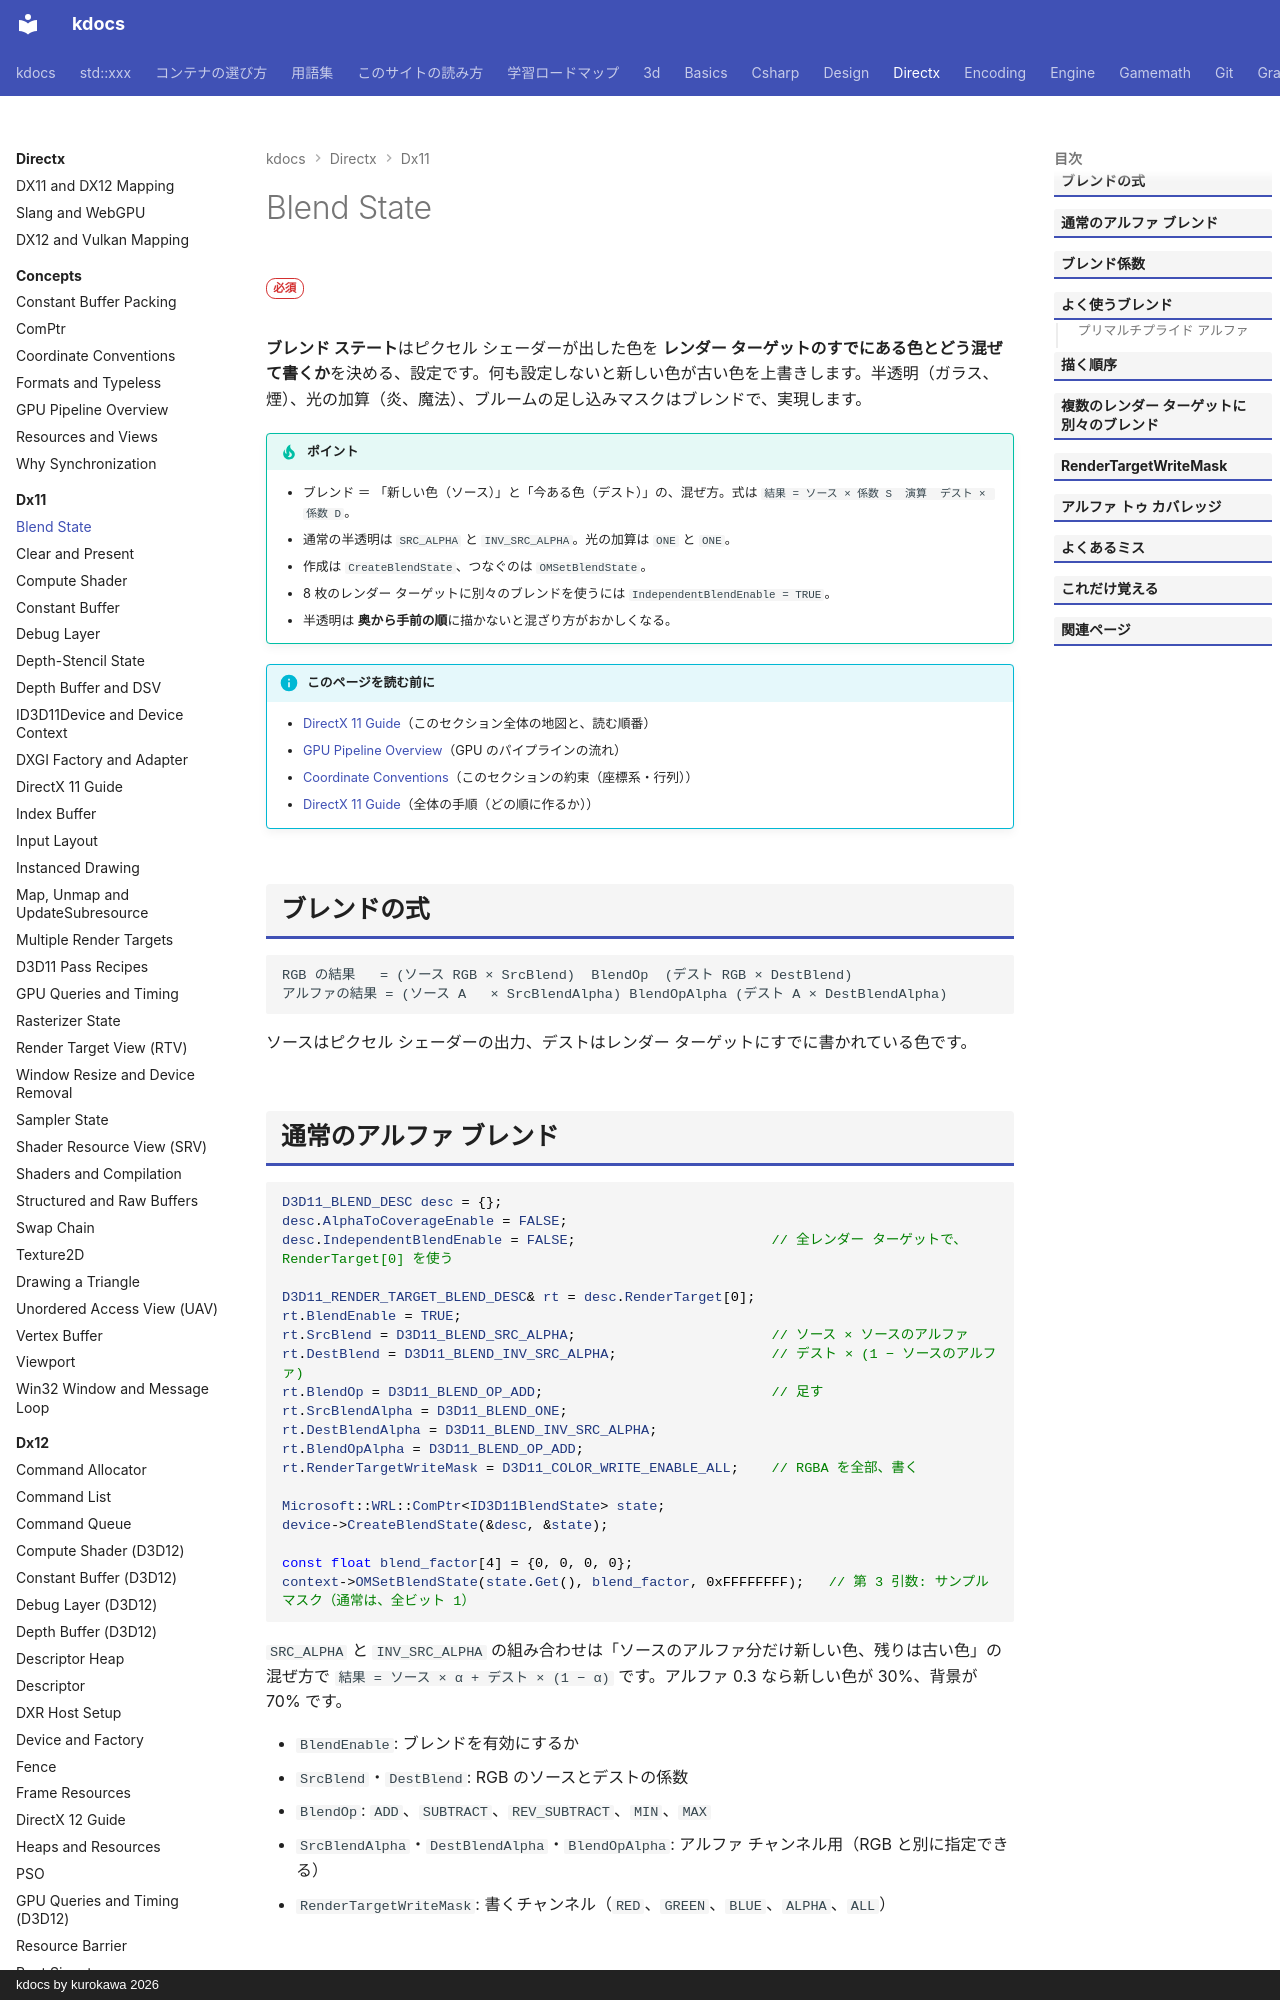

repository: qwzxdf/kdocs · page: directx/dx11/blend-state/index.html · generator: mkdocs · copyright: kdocs by kurokawa 2026

---
title: Blend State
tags:
  - DirectX
---

# Blend State

<div class="page-badges" markdown>
<span class="rank rank-must">必須</span>
</div>

<strong>ブレンド ステート</strong>はピクセル シェーダーが出した色を <strong>レンダー ターゲットのすでにある色とどう混ぜて書くか</strong>を決める、設定です。何も設定しないと新しい色が古い色を上書きします。半透明（ガラス、煙）、光の加算（炎、魔法）、ブルームの足し込みマスクはブレンドで、実現します。

!!! tip "ポイント"
    - ブレンド ＝ 「新しい色（ソース）」と「今ある色（デスト）」の、混ぜ方。式は `結果 = ソース × 係数 S  演算  デスト × 係数 D`。
    - 通常の半透明は `SRC_ALPHA` と `INV_SRC_ALPHA`。光の加算は `ONE` と `ONE`。
    - 作成は `CreateBlendState`、つなぐのは `OMSetBlendState`。
    - 8 枚のレンダー ターゲットに別々のブレンドを使うには `IndependentBlendEnable = TRUE`。
    - 半透明は <strong>奥から手前の順</strong>に描かないと混ざり方がおかしくなる。

!!! info "このページを読む前に"
    - [DirectX 11 Guide](index.md)（このセクション全体の地図と、読む順番）
    - [GPU Pipeline Overview](../concepts/gpu-pipeline.md)（GPU のパイプラインの流れ）
    - [Coordinate Conventions](../concepts/conventions.md)（このセクションの約束（座標系・行列））
    - [DirectX 11 Guide](guide.md)（全体の手順（どの順に作るか））

## ブレンドの式

```text
RGB の結果   = (ソース RGB × SrcBlend)  BlendOp  (デスト RGB × DestBlend)
アルファの結果 = (ソース A   × SrcBlendAlpha) BlendOpAlpha (デスト A × DestBlendAlpha)
```

ソースはピクセル シェーダーの出力、デストはレンダー ターゲットにすでに書かれている色です。
